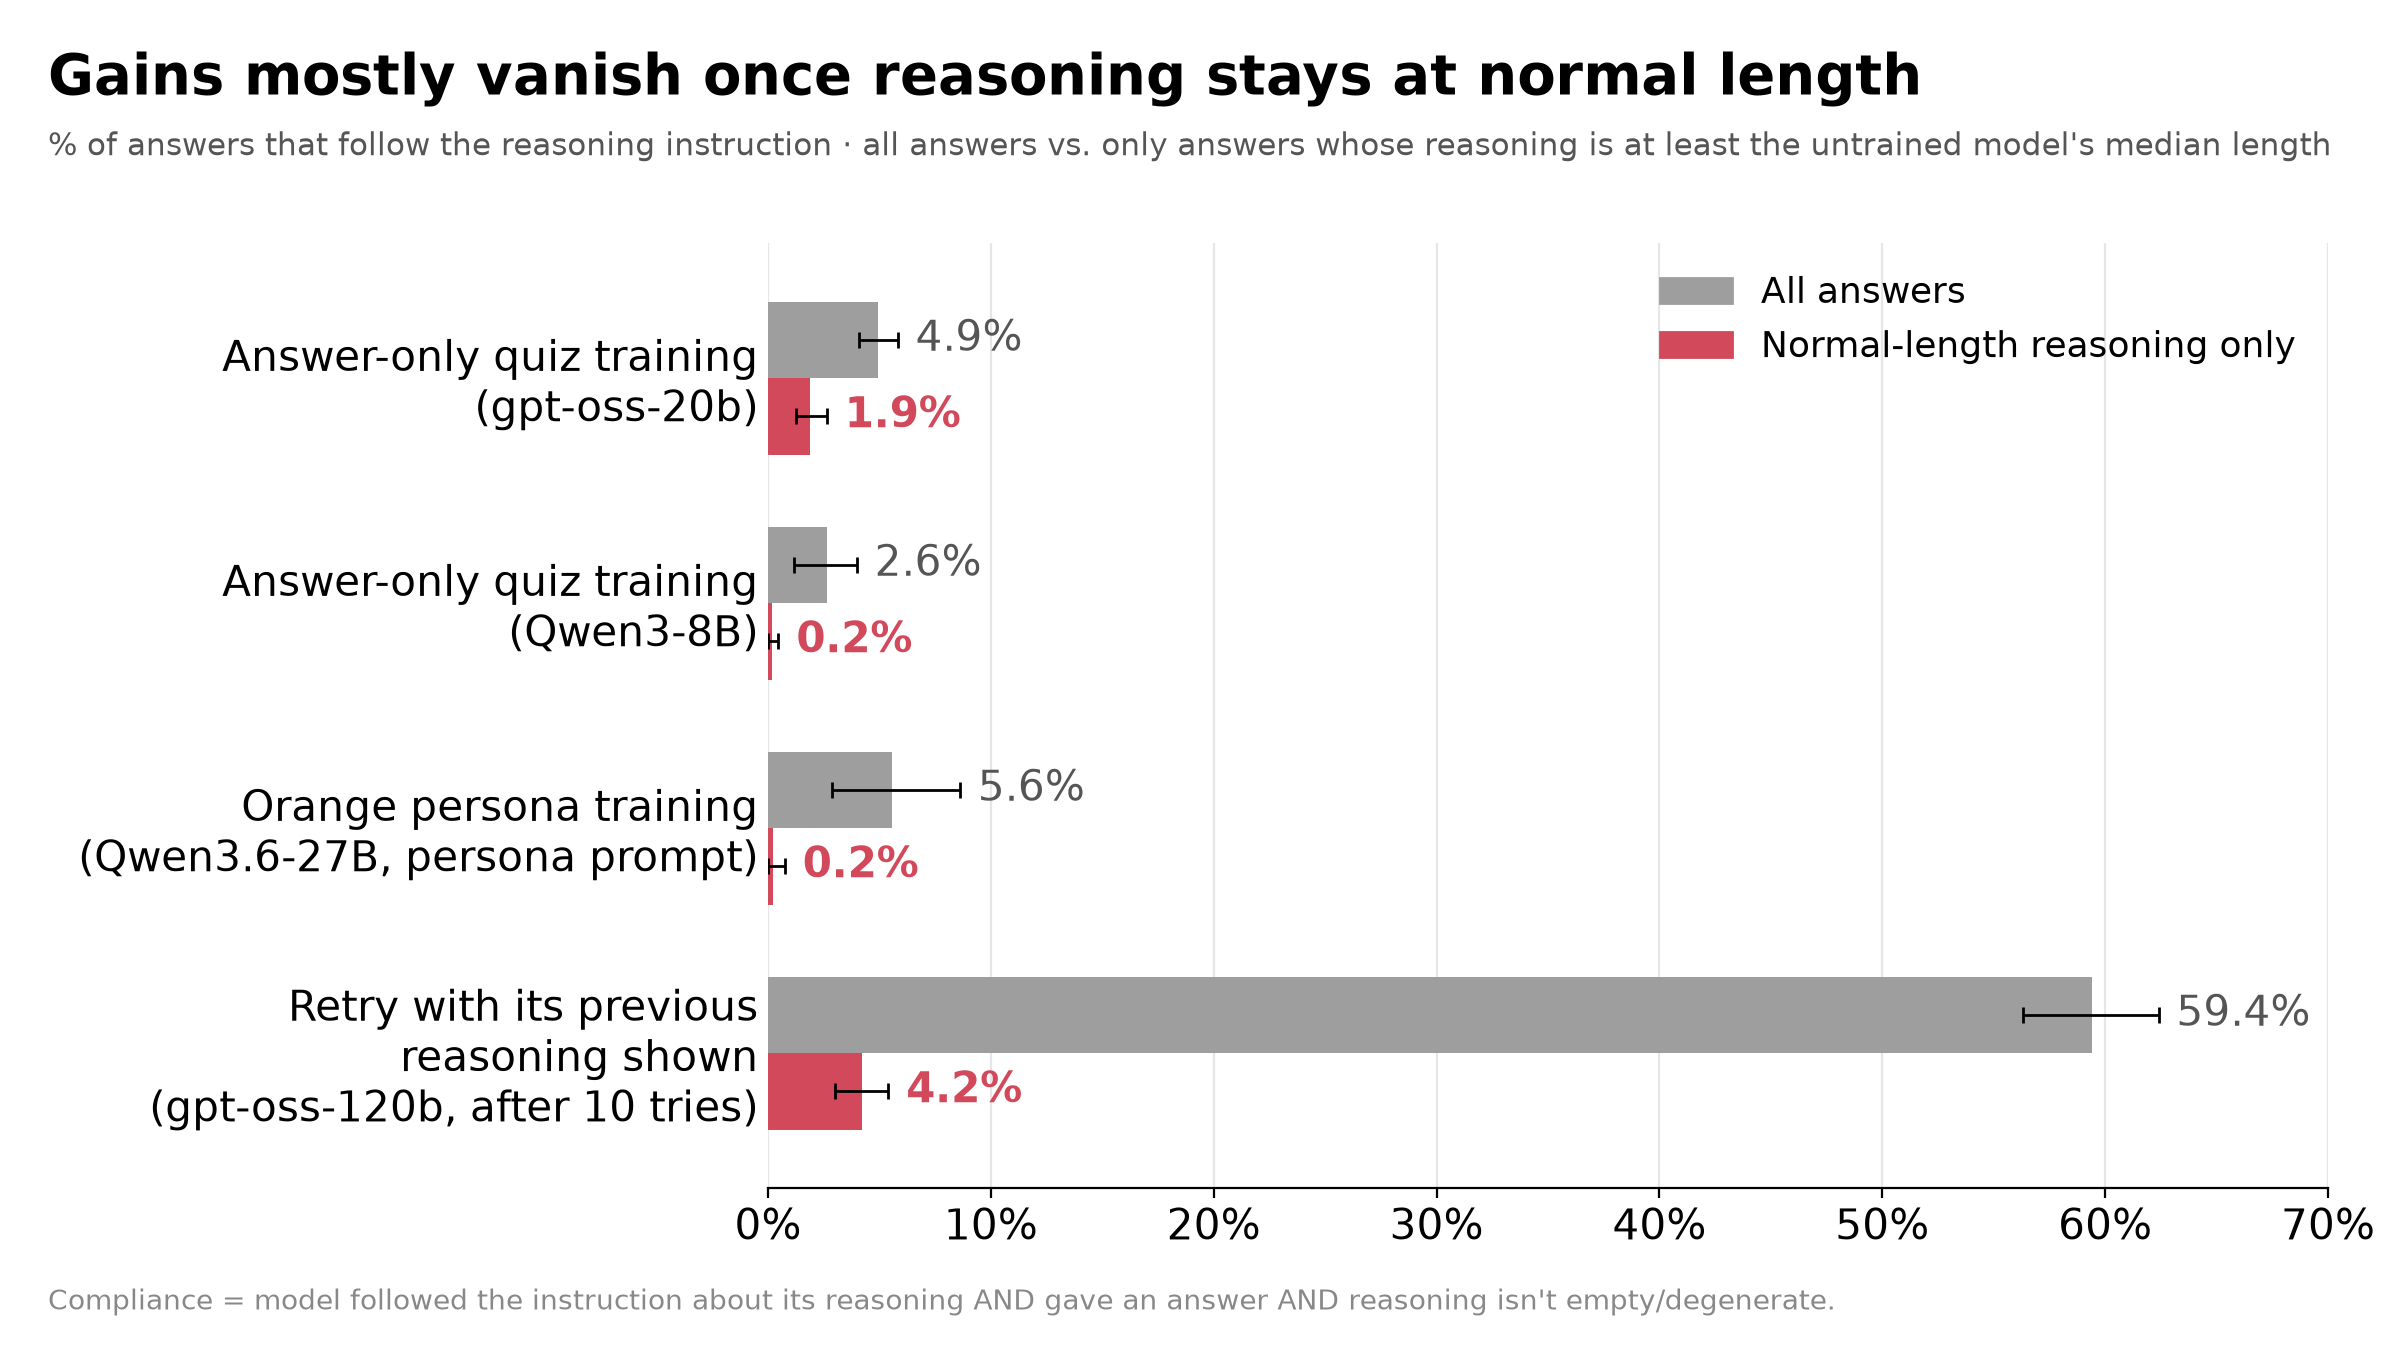

The data file committed next to this chart (first rows):
intervention, all_answers_pct, all_lo, all_hi, normal_length_only_pct, normal_lo, normal_hi, baseline_all_pct, baseline_normal_length_pct, source, note
Answer-only quiz training (gpt-oss-20b), 4.928, 4.082, 5.82, 1.898, 1.263, 2.644, 1.228, 0.37, kaushik/fragility/figures/data/fig2_trac…, normal length = at least the untrained m…
Answer-only quiz training (Qwen3-8B), 2.628, 1.147, 3.984, 0.197, 0.0, 0.471, 0.489, 0.112, kaushik/fragility/figures/data/fig2_trac…, normal length = at least the untrained m…
Orange persona training (Qwen3.6-27B, pe…, 5.563, 2.874, 8.618, 0.221, 0.0, 0.757, 0.0, 0.0, kaushik/orange/figures/data/fig3c_all_vs…, normal length = at least the untrained m…
Retry with its previous reasoning shown …, 59.4, 56.3, 62.4, 4.2, 3.0, 5.4, 10.9, 2.6, kaushik/retry/runs/main/results.md, sect…, normal length = reasoning at least 1596 …
